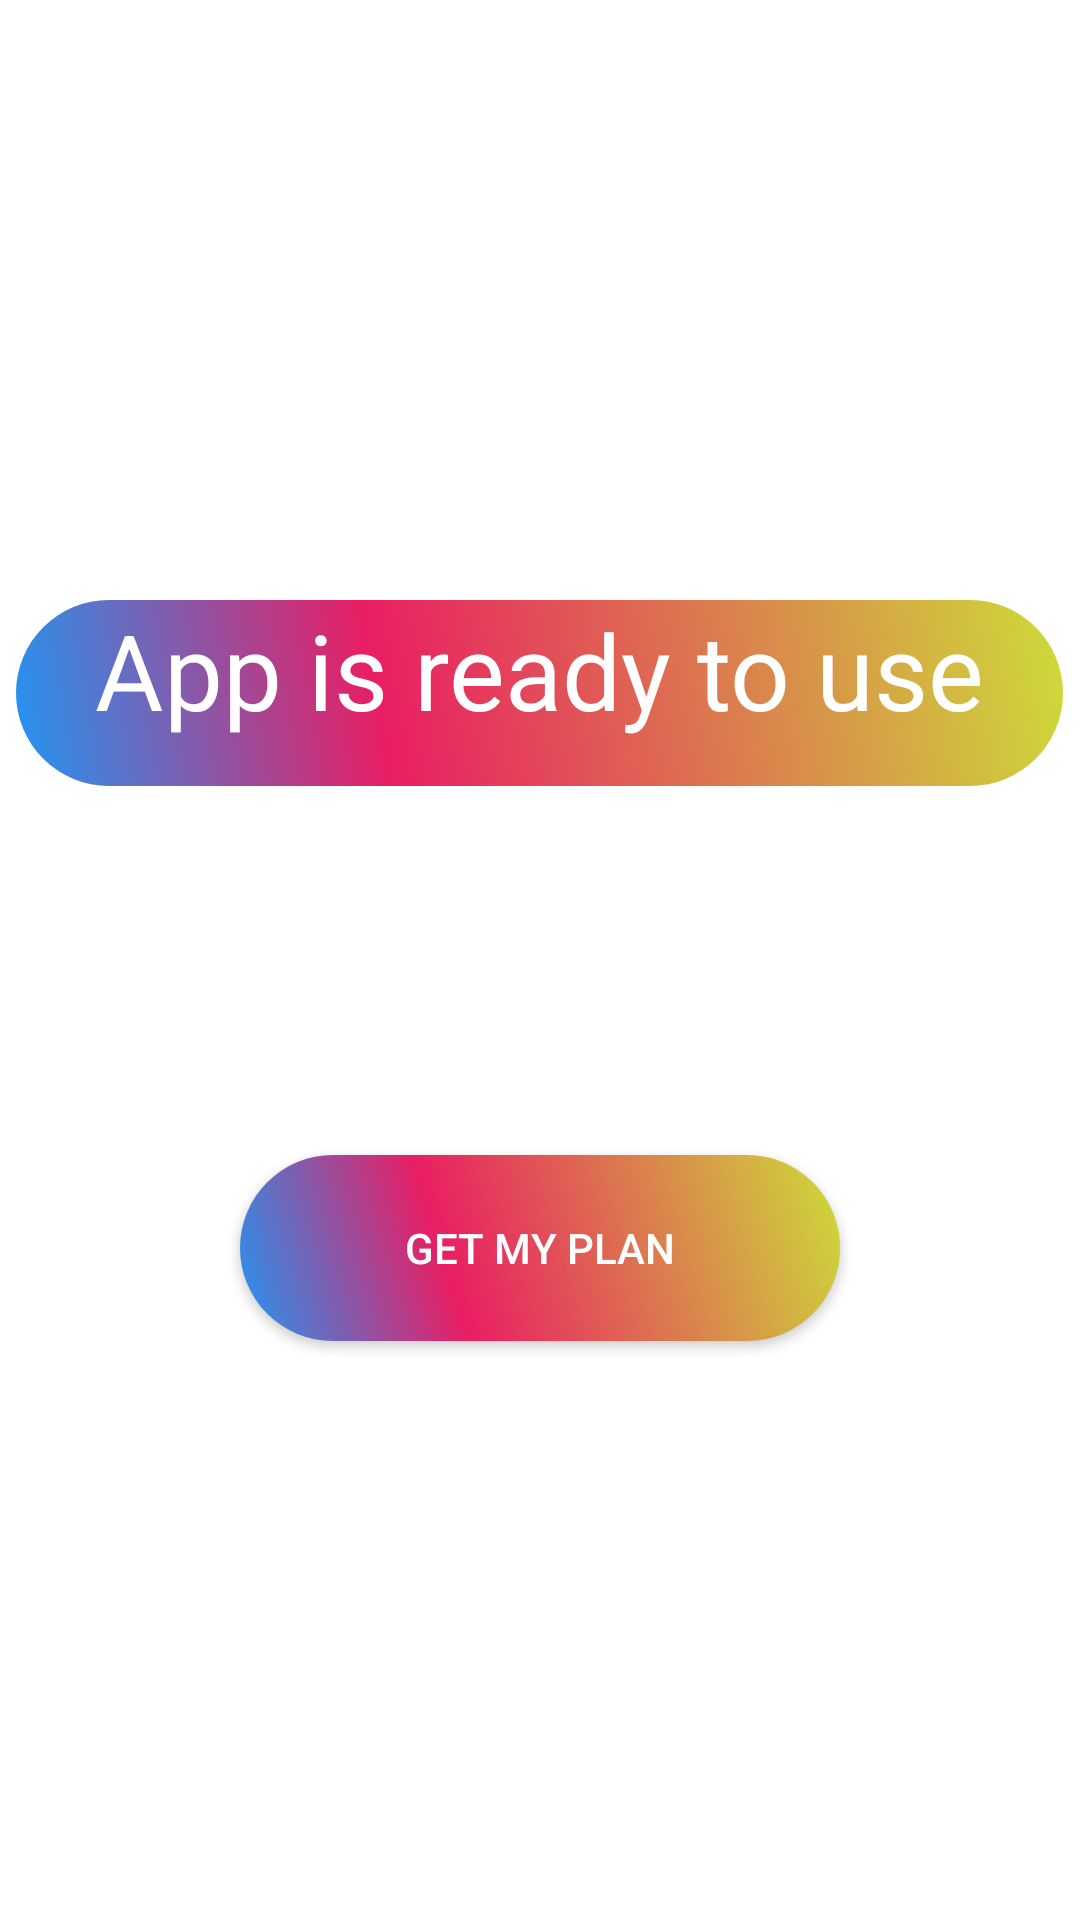

Layout XML and referenced resources for this Android screen:
<!-- AndroidManifest.xml: application theme Theme.FitnessHealth -->
<!-- res/layout/activity_splashscreen.xml -->
<?xml version="1.0" encoding="utf-8"?>
<RelativeLayout xmlns:android="http://schemas.android.com/apk/res/android"
    xmlns:app="http://schemas.android.com/apk/res-auto"
    xmlns:tools="http://schemas.android.com/tools"
    android:layout_width="match_parent"
    android:layout_height="match_parent"
    tools:context=".Splashscreen"
    android:background="@drawable/goodvibez"


    >

    <androidx.appcompat.widget.AppCompatButton
        android:id="@+id/button21"
        android:layout_width="200dp"
        android:layout_height="62dp"
        android:layout_centerHorizontal="true"
        android:layout_marginTop="385dp"
        android:background="@drawable/button"
        android:text="Get my plan"
        android:textColor="@color/white"


        />

    <TextView
        android:layout_width="349dp"
        android:layout_height="62dp"
        android:layout_centerHorizontal="true"
        android:layout_marginTop="200dp"
        android:background="@drawable/button"
        android:text="App is ready to use"
        android:textAlignment="center"
        android:textColor="@color/white"
        android:textSize="35dp"


        />
</RelativeLayout>
<!-- resources referenced by this layout -->
<resources>
  <!-- drawable button (drawable) -->
  <?xml version="1.0" encoding="utf-8"?>
  <shape xmlns:android="http://schemas.android.com/apk/res/android"
      android:shape="rectangle">
      <corners android:radius="50dp"/>
      <gradient
          android:angle="45"
          android:centerColor="#E91E63"
          android:centerX="35%"
          android:endColor="#CDDc39"
          android:startColor="#2196F3"
          android:type="linear"
          />
      <padding
          android:bottom="0dp"
          android:left="0dp"
          android:right="0dp"
          android:top="0dp"
          />
      <size
          android:width="150dp"
          android:height="25dp"
          />
  </shape>
  <style name="Theme.FitnessHealth" parent="Theme.MaterialComponents.DayNight.DarkActionBar">
          
          <item name="colorPrimary">@color/purple_500</item>
          <item name="colorPrimaryVariant">@color/purple_700</item>
          <item name="colorOnPrimary">@color/white</item>
          
          <item name="colorSecondary">@color/teal_200</item>
          <item name="colorSecondaryVariant">@color/teal_700</item>
          <item name="colorOnSecondary">@color/black</item>
          
          <item name="android:statusBarColor" tools:targetApi="l">?attr/colorPrimaryVariant</item>
          
      </style>
  <!-- not gathered from this repository: default colours our renderer supplied (Android Studio template values) -->
  <color name="purple_500">#FF6200EE</color>
  <color name="purple_700">#FF3700B3</color>
  <color name="teal_200">#FF03DAC5</color>
  <color name="teal_700">#FF018786</color>
  <color name="black">#FF000000</color>
  <color name="white">#FFFFFFFF</color>
</resources>
